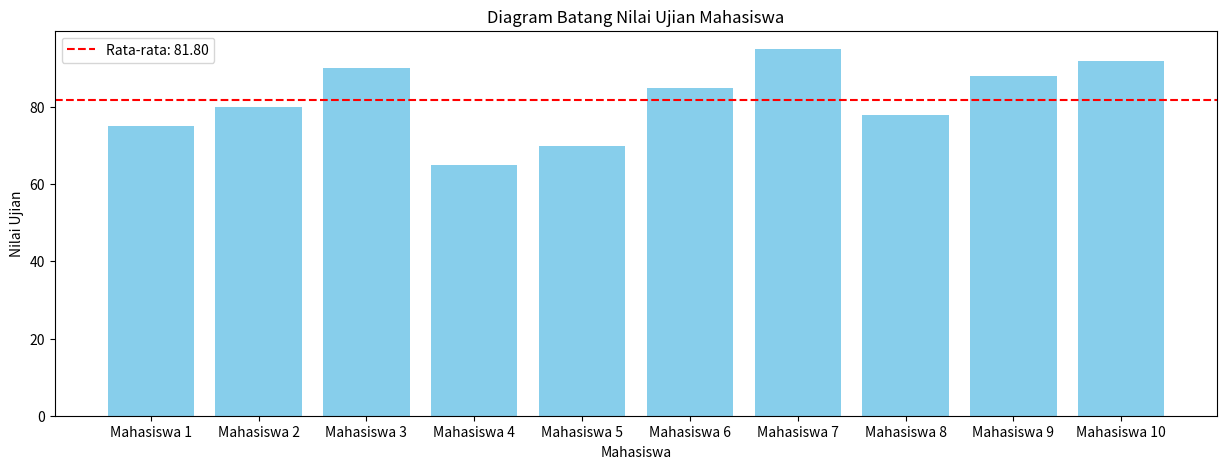

This chart was generated by the following Python code:
import matplotlib.pyplot as plt
from functools import reduce

# Data nilai-nilai ujian mahasiswa
nilai_mahasiswa = [75, 80, 90, 65, 70, 85, 95, 78, 88, 92]

# TODO 1: Menghitung rata-rata menggunakan fungsi reduce
rata_rata = reduce(lambda x, y: x + y, nilai_mahasiswa) / len(nilai_mahasiswa)

# TODO 2: Membuat label mahasiswa (sumbu x) dalam bentuk fungsional dinamis (list-map-lambda)
label_mahasiswa = list(map(lambda i: f'Mahasiswa {i+1}', range(len(nilai_mahasiswa))))

# TODO 3: Visualisasi data dalam bentuk diagram batang
plt.figure(figsize=(15,5))
plt.bar(label_mahasiswa, nilai_mahasiswa, color='skyblue')
plt.xlabel('Mahasiswa')
plt.ylabel('Nilai Ujian')
plt.title('Diagram Batang Nilai Ujian Mahasiswa')
plt.axhline(y=rata_rata, color='red', linestyle='--', label=f'Rata-rata: {rata_rata:.2f}')
plt.legend()
plt.show()
